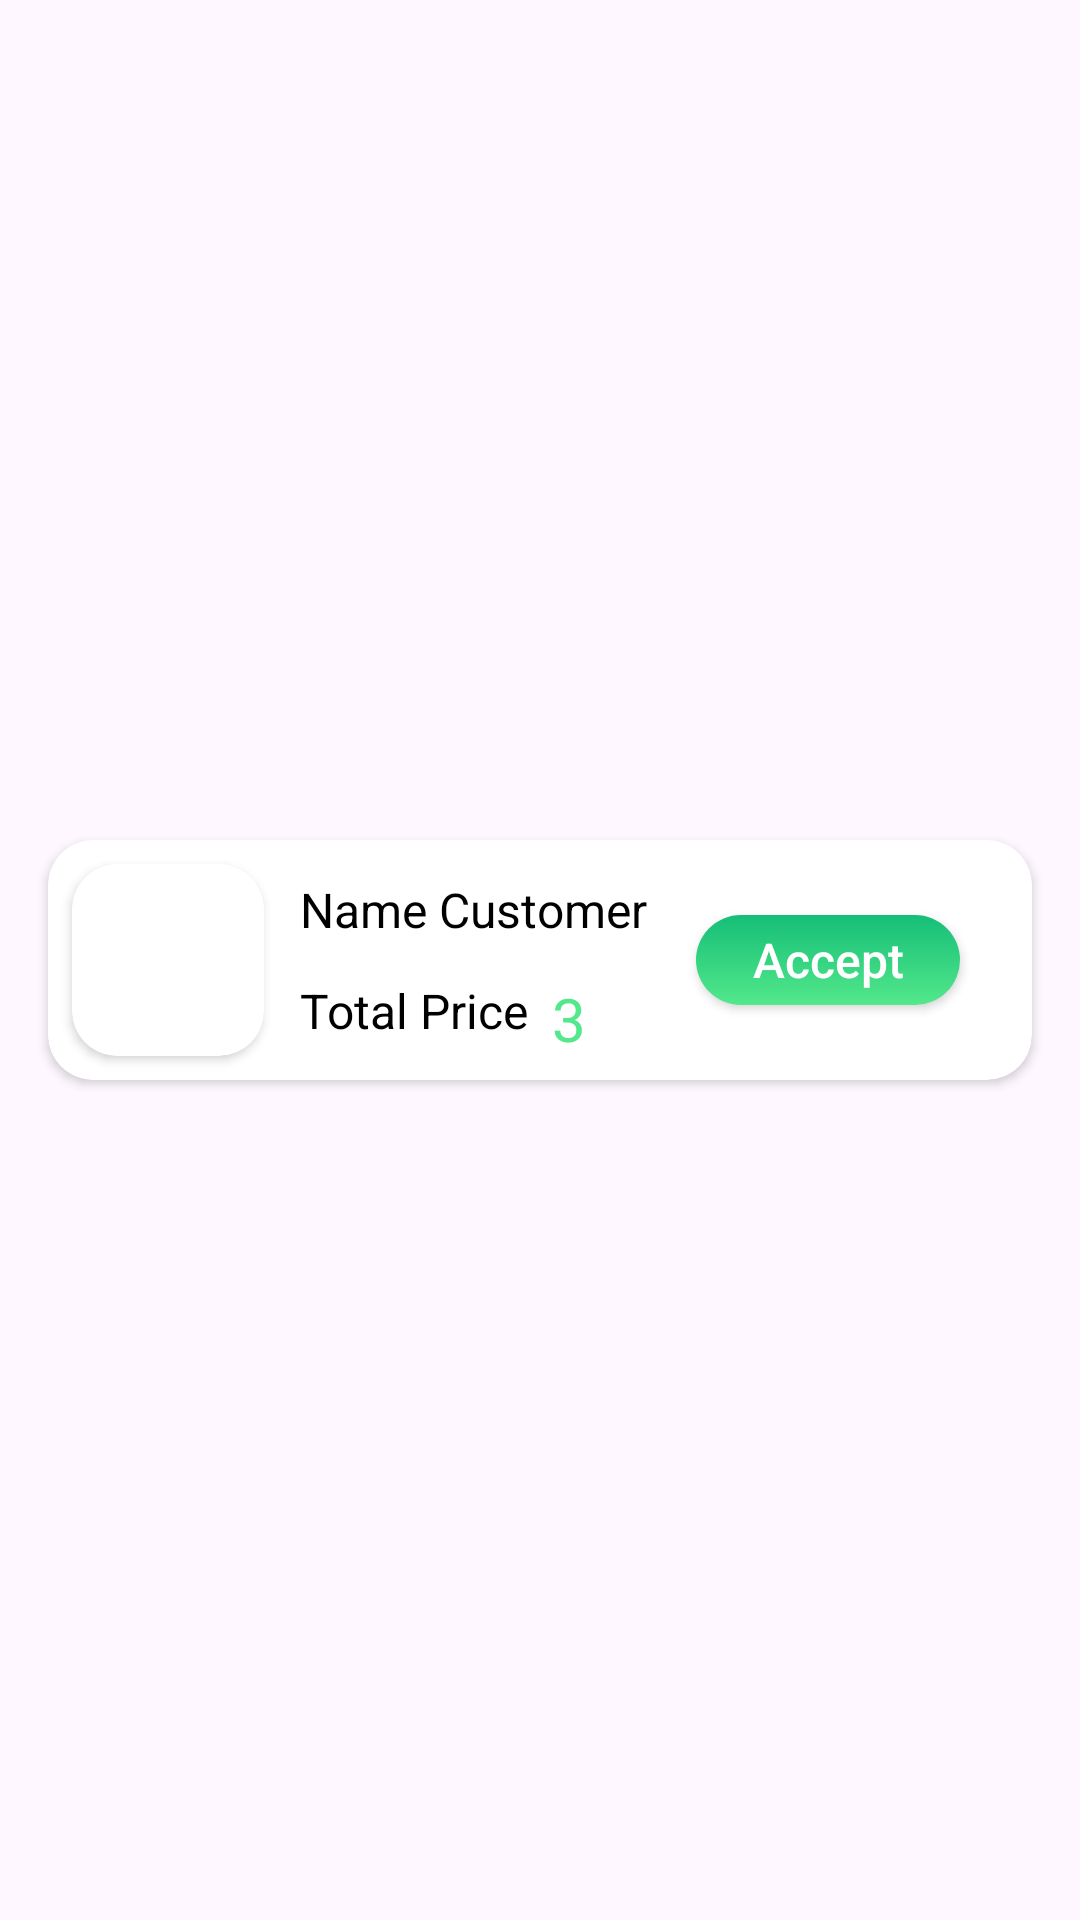

Android layout source for this screen:
<!-- AndroidManifest.xml: application theme Theme.AdminPannel -->
<!-- res/layout/pending_orders_item.xml -->
<?xml version="1.0" encoding="utf-8"?>
<androidx.constraintlayout.widget.ConstraintLayout xmlns:android="http://schemas.android.com/apk/res/android"
    xmlns:tools="http://schemas.android.com/tools"
    android:layout_width="match_parent"
    android:layout_height="wrap_content"
    xmlns:app="http://schemas.android.com/apk/res-auto">

    <androidx.cardview.widget.CardView
        android:layout_width="0dp"
        android:layout_height="wrap_content"
        android:layout_marginStart="16dp"
        android:layout_marginTop="8dp"
        android:layout_marginEnd="16dp"
        android:layout_marginBottom="8dp"
        android:elevation="2dp"
        app:cardCornerRadius="15dp"
        app:layout_constraintBottom_toBottomOf="parent"
        app:layout_constraintEnd_toEndOf="parent"
        app:layout_constraintStart_toStartOf="parent"
        app:layout_constraintTop_toTopOf="parent">

        <androidx.constraintlayout.widget.ConstraintLayout
            android:layout_width="match_parent"
            android:layout_height="match_parent">

            <androidx.cardview.widget.CardView
                android:id="@+id/cardView7"
                android:layout_width="wrap_content"
                android:layout_height="wrap_content"
                android:layout_marginStart="8dp"
                android:layout_marginTop="8dp"
                android:layout_marginBottom="8dp"
                app:cardCornerRadius="15dp"
                app:layout_constraintBottom_toBottomOf="parent"
                app:layout_constraintStart_toStartOf="parent"
                app:layout_constraintTop_toTopOf="parent">

                <ImageView
                    android:id="@+id/orderFoodItemImage"
                    android:layout_width="64dp"
                    android:layout_height="64dp"
                    android:scaleType="centerCrop"
                    android:src="@drawable/logo" />

            </androidx.cardview.widget.CardView>

            <TextView
                android:id="@+id/pendingorderquantity"
                android:layout_width="wrap_content"
                android:layout_height="wrap_content"
                android:layout_marginStart="8dp"
                android:text="3"
                android:textColor="@color/TextColour"
                android:textSize="20sp"
                app:layout_constraintBottom_toBottomOf="@+id/textView27"
                app:layout_constraintStart_toEndOf="@+id/textView27"
                app:layout_constraintTop_toTopOf="@+id/textView27"
                app:layout_constraintVertical_bias="0.0" />

            <TextView

                android:id="@+id/textView27"
                android:layout_width="wrap_content"
                android:layout_height="wrap_content"
                android:text="Total Price"
                android:textColor="@color/black"
                android:textSize="16sp"
                app:layout_constraintBottom_toBottomOf="parent"
                app:layout_constraintEnd_toEndOf="@+id/customerName"
                app:layout_constraintHorizontal_bias="0.0"
                app:layout_constraintStart_toStartOf="@+id/customerName"
                app:layout_constraintTop_toBottomOf="@+id/customerName" />

            <TextView
                android:id="@+id/customerName"
                android:layout_width="wrap_content"
                android:layout_height="wrap_content"
                android:layout_marginStart="12dp"
                android:text="Name Customer"
                android:textColor="@color/black"
                android:textSize="16sp"
                app:layout_constraintBottom_toTopOf="@+id/textView27"
                app:layout_constraintStart_toEndOf="@+id/cardView7"
                app:layout_constraintTop_toTopOf="parent"
                app:layout_constraintVertical_bias="0.19" />

            <androidx.appcompat.widget.AppCompatButton
                android:id="@+id/orderAcceptBotton"
                android:layout_width="wrap_content"
                android:layout_height="30dp"
                android:layout_marginEnd="24dp"
                android:background="@drawable/bottonbox"
                android:text="Accept"
                android:textAllCaps="false"
                android:textColor="@color/white"
                android:textSize="16sp"
                app:layout_constraintBottom_toBottomOf="parent"
                app:layout_constraintEnd_toEndOf="parent"
                app:layout_constraintTop_toTopOf="parent" />

        </androidx.constraintlayout.widget.ConstraintLayout>


    </androidx.cardview.widget.CardView>

</androidx.constraintlayout.widget.ConstraintLayout>
<!-- resources referenced by this layout -->
<resources>
  <color name="TextColour">#53E88B</color>
  <color name="black">#FF000000</color>
  <color name="white">#FFFFFFFF</color>
  <!-- drawable bottonbox (drawable) -->
  <?xml version="1.0" encoding="utf-8"?>
  <shape xmlns:android="http://schemas.android.com/apk/res/android">
  <corners android:radius="15dp"/>
      <gradient android:startColor="@color/StartColour" android:endColor="@color/EndColour" android:angle="90"/>
  </shape>
  <style name="Theme.AdminPannel" parent="Base.Theme.AdminPannel" />
  <color name="StartColour">#53E88B</color>
  <color name="EndColour">#15BE77</color>
  <style name="Base.Theme.AdminPannel" parent="Theme.Material3.DayNight.NoActionBar">
          
          
      </style>
</resources>
